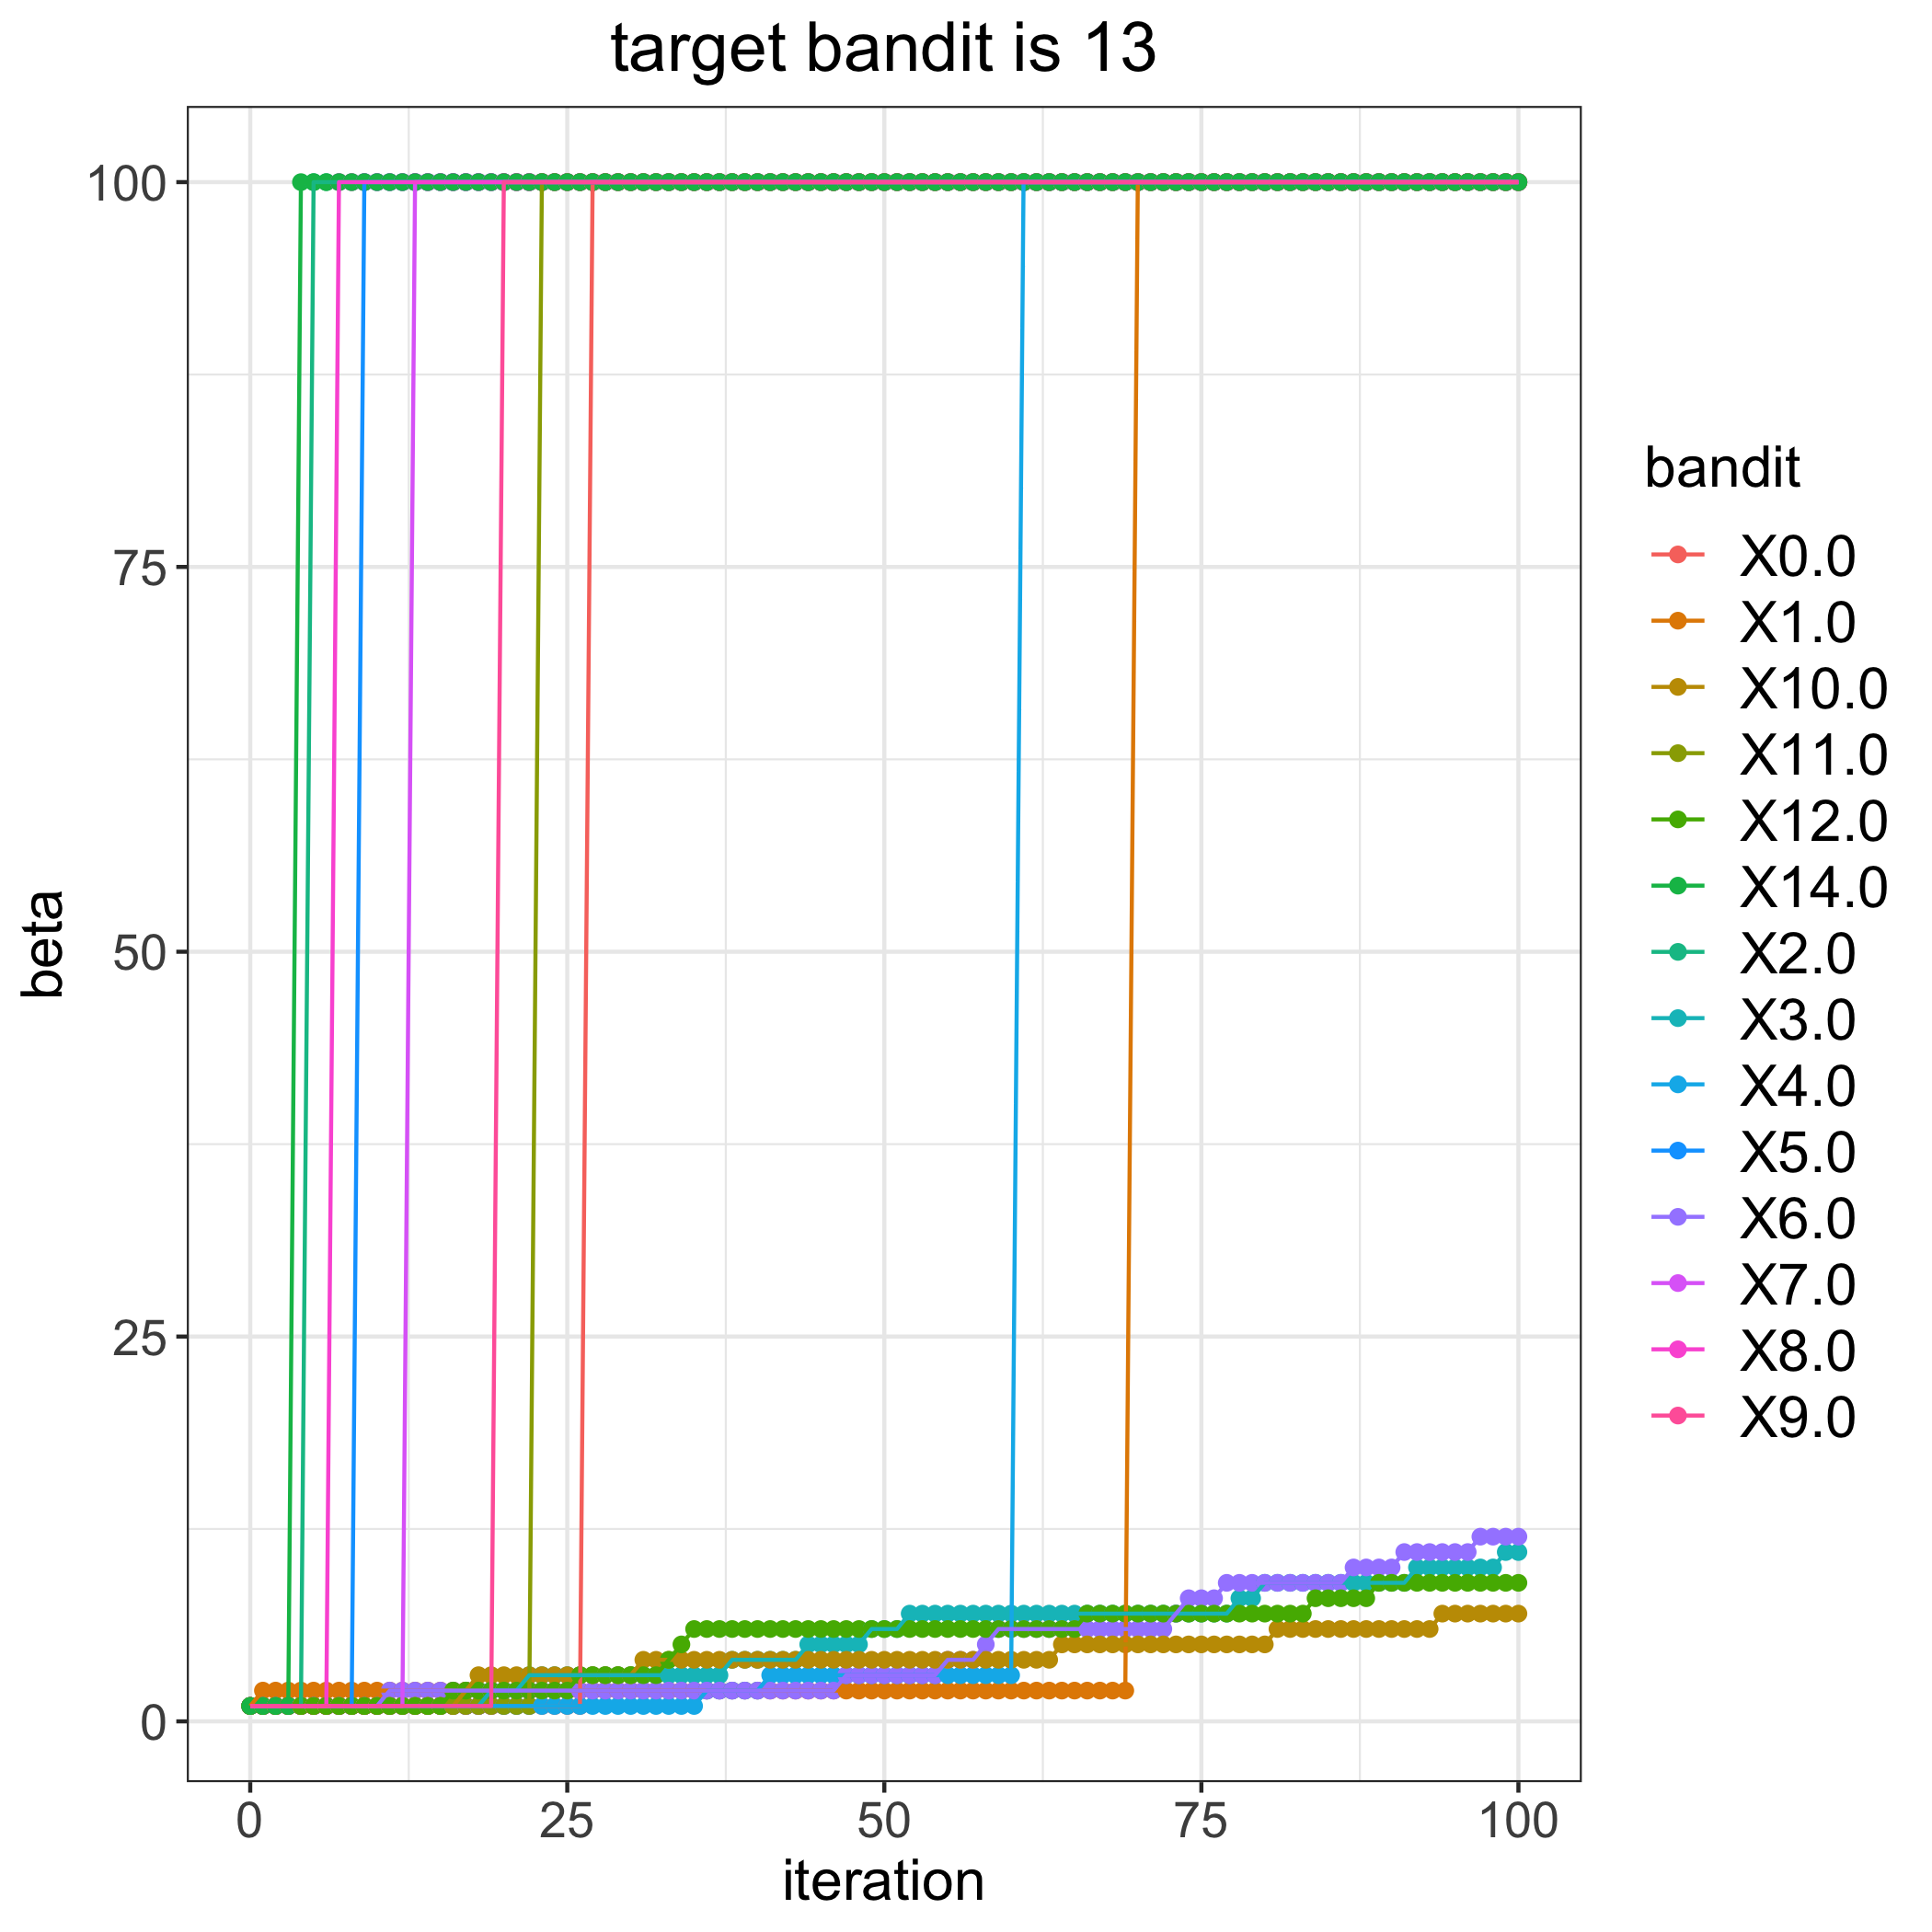

Source data for this figure (header and first rows):
, 0.0, 1.0, 2.0, 3.0, 4.0, 5.0, 6.0, 7.0, 8.0, 9.0, 10.0, 11.0, 12.0, 14.0
0, 1, 1, 1, 1, 1, 1, 1, 1, 1, 1, 1, 1, 1, 1
1, 1, 2, 1, 1, 1, 1, 1, 1, 1, 1, 1, 1, 1, 1
2, 1, 2, 1, 1, 1, 1, 1, 1, 1, 1, 1, 1, 1, 1
3, 1, 2, 1, 1, 1, 1, 1, 1, 1, 1, 1, 1, 1, 1
4, 1, 2, 1, 1, 1, 1, 1, 1, 1, 1, 1, 1, 1, 100
5, 1, 2, 100, 1, 1, 1, 1, 1, 1, 1, 1, 1, 1, 100
6, 1, 2, 100, 1, 1, 1, 1, 1, 1, 1, 1, 1, 1, 100
7, 1, 2, 100, 1, 1, 1, 1, 1, 100, 1, 1, 1, 1, 100
8, 1, 2, 100, 1, 1, 1, 1, 1, 100, 1, 1, 1, 1, 100
9, 1, 2, 100, 1, 1, 100, 1, 1, 100, 1, 1, 1, 1, 100
10, 1, 2, 100, 1, 1, 100, 1, 1, 100, 1, 1, 1, 1, 100
11, 1, 2, 100, 1, 1, 100, 2, 1, 100, 1, 1, 1, 1, 100
12, 1, 2, 100, 1, 1, 100, 2, 1, 100, 1, 1, 1, 1, 100
13, 1, 2, 100, 1, 1, 100, 2, 100, 100, 1, 1, 1, 1, 100
14, 1, 2, 100, 1, 1, 100, 2, 100, 100, 1, 1, 1, 1, 100
15, 1, 2, 100, 1, 1, 100, 2, 100, 100, 1, 1, 1, 1, 100
16, 1, 2, 100, 1, 1, 100, 2, 100, 100, 1, 1, 1, 2, 100
17, 1, 2, 100, 1, 1, 100, 2, 100, 100, 1, 2, 1, 2, 100
18, 1, 2, 100, 1, 1, 100, 2, 100, 100, 1, 3, 1, 2, 100
19, 1, 2, 100, 2, 1, 100, 2, 100, 100, 1, 3, 1, 2, 100
20, 1, 2, 100, 2, 1, 100, 2, 100, 100, 100, 3, 1, 2, 100
21, 1, 2, 100, 2, 1, 100, 2, 100, 100, 100, 3, 1, 2, 100
22, 1, 2, 100, 3, 1, 100, 2, 100, 100, 100, 3, 1, 2, 100
23, 1, 2, 100, 3, 1, 100, 2, 100, 100, 100, 3, 100, 2, 100
24, 1, 2, 100, 3, 1, 100, 2, 100, 100, 100, 3, 100, 2, 100
25, 1, 2, 100, 3, 1, 100, 2, 100, 100, 100, 3, 100, 2, 100
26, 1, 2, 100, 3, 1, 100, 2, 100, 100, 100, 3, 100, 3, 100
27, 100, 2, 100, 3, 1, 100, 2, 100, 100, 100, 3, 100, 3, 100
28, 100, 2, 100, 3, 1, 100, 2, 100, 100, 100, 3, 100, 3, 100
29, 100, 2, 100, 3, 1, 100, 2, 100, 100, 100, 3, 100, 3, 100
30, 100, 2, 100, 3, 1, 100, 2, 100, 100, 100, 3, 100, 3, 100
31, 100, 2, 100, 3, 1, 100, 2, 100, 100, 100, 4, 100, 3, 100
32, 100, 2, 100, 3, 1, 100, 2, 100, 100, 100, 4, 100, 3, 100
33, 100, 2, 100, 3, 1, 100, 2, 100, 100, 100, 4, 100, 4, 100
34, 100, 2, 100, 3, 1, 100, 2, 100, 100, 100, 4, 100, 5, 100
35, 100, 2, 100, 3, 1, 100, 2, 100, 100, 100, 4, 100, 6, 100
36, 100, 2, 100, 3, 2, 100, 2, 100, 100, 100, 4, 100, 6, 100
37, 100, 2, 100, 3, 2, 100, 2, 100, 100, 100, 4, 100, 6, 100
38, 100, 2, 100, 4, 2, 100, 2, 100, 100, 100, 4, 100, 6, 100
39, 100, 2, 100, 4, 2, 100, 2, 100, 100, 100, 4, 100, 6, 100
40, 100, 2, 100, 4, 2, 100, 2, 100, 100, 100, 4, 100, 6, 100
41, 100, 2, 100, 4, 3, 100, 2, 100, 100, 100, 4, 100, 6, 100
42, 100, 2, 100, 4, 3, 100, 2, 100, 100, 100, 4, 100, 6, 100
43, 100, 2, 100, 4, 3, 100, 2, 100, 100, 100, 4, 100, 6, 100
44, 100, 2, 100, 5, 3, 100, 2, 100, 100, 100, 4, 100, 6, 100
45, 100, 2, 100, 5, 3, 100, 2, 100, 100, 100, 4, 100, 6, 100
46, 100, 2, 100, 5, 3, 100, 2, 100, 100, 100, 4, 100, 6, 100
47, 100, 2, 100, 5, 3, 100, 3, 100, 100, 100, 4, 100, 6, 100
48, 100, 2, 100, 5, 3, 100, 3, 100, 100, 100, 4, 100, 6, 100
49, 100, 2, 100, 6, 3, 100, 3, 100, 100, 100, 4, 100, 6, 100
50, 100, 2, 100, 6, 3, 100, 3, 100, 100, 100, 4, 100, 6, 100
51, 100, 2, 100, 6, 3, 100, 3, 100, 100, 100, 4, 100, 6, 100
52, 100, 2, 100, 7, 3, 100, 3, 100, 100, 100, 4, 100, 6, 100
53, 100, 2, 100, 7, 3, 100, 3, 100, 100, 100, 4, 100, 6, 100
54, 100, 2, 100, 7, 3, 100, 3, 100, 100, 100, 4, 100, 6, 100
55, 100, 2, 100, 7, 3, 100, 4, 100, 100, 100, 4, 100, 6, 100
56, 100, 2, 100, 7, 3, 100, 4, 100, 100, 100, 4, 100, 6, 100
57, 100, 2, 100, 7, 3, 100, 4, 100, 100, 100, 4, 100, 6, 100
58, 100, 2, 100, 7, 3, 100, 5, 100, 100, 100, 4, 100, 6, 100
59, 100, 2, 100, 7, 3, 100, 6, 100, 100, 100, 4, 100, 6, 100
... 41 more rows
